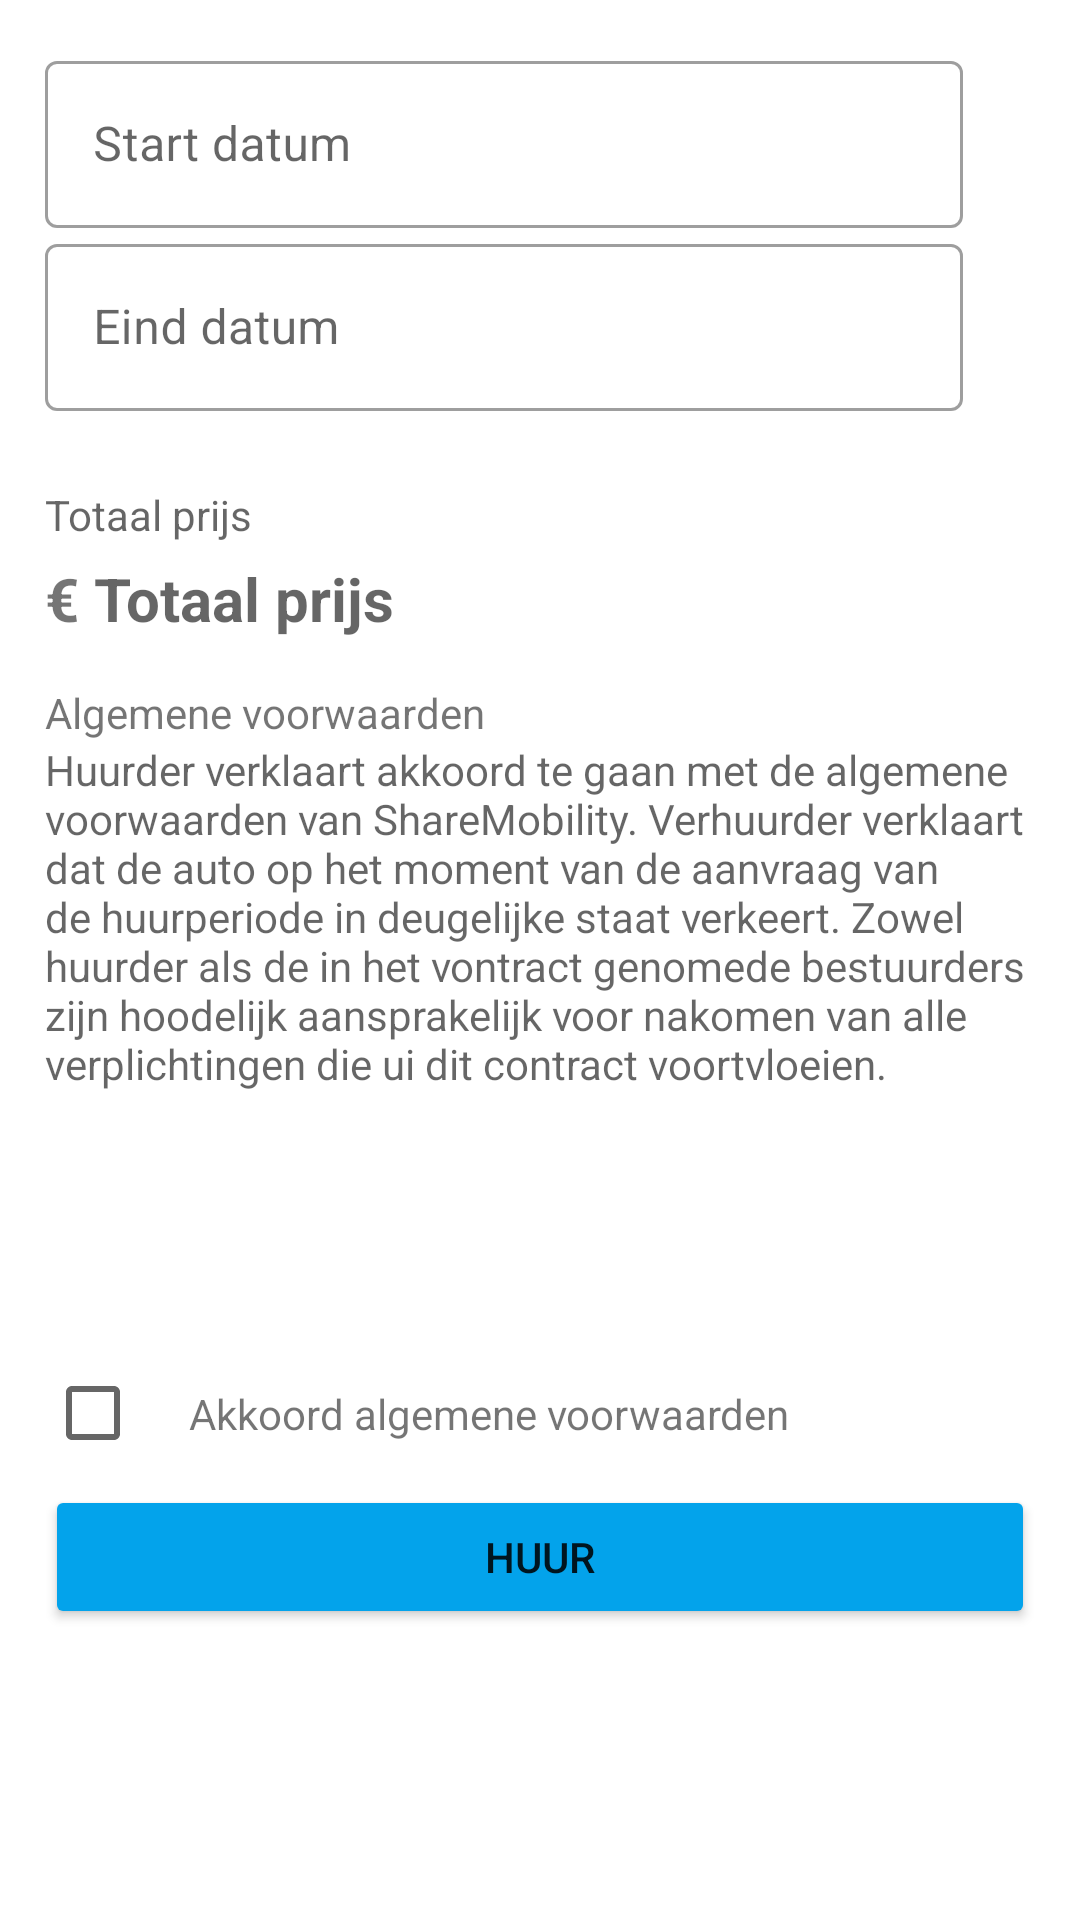

Here is an Android app screen rendered from its layout file. Give the layout XML and the strings, colors and styles it references.
<!-- AndroidManifest.xml: application theme Theme.ShareMobilityApp -->
<!-- res/layout/fragment_rent.xml -->
<?xml version="1.0" encoding="utf-8"?>
<layout xmlns:android="http://schemas.android.com/apk/res/android"
    xmlns:app="http://schemas.android.com/apk/res-auto"
    xmlns:tools="http://schemas.android.com/tools"
    tools:context=".rentFragment">

    <data>
        <variable
            name="viewModel"
            type="com.sm.sharemobilityapp.ui.viewmodel.ReservationViewModel" />
    </data>

    <ScrollView
        android:layout_width="match_parent"
        android:layout_height="match_parent">

        <androidx.constraintlayout.widget.ConstraintLayout
            android:layout_width="match_parent"
            android:layout_height="match_parent"
            android:padding="15dp">

            <com.google.android.material.textfield.TextInputLayout
                android:id="@+id/rent_start_date"
                android:layout_width="0dp"
                android:layout_height="wrap_content"
                app:helperTextTextColor="@android:color/holo_red_dark"
                app:layout_constraintEnd_toStartOf="@+id/rent_date_picker"
                app:layout_constraintStart_toStartOf="parent"
                app:layout_constraintTop_toTopOf="parent">

                <com.google.android.material.textfield.TextInputEditText
                    android:id="@+id/rent_start_text"
                    android:layout_width="match_parent"
                    android:layout_height="match_parent"
                    android:hint="Start datum"
                    android:text="@{viewModel.startRentDate}"
                    android:lines="1" />
            </com.google.android.material.textfield.TextInputLayout>

            <ImageButton
                android:id="@+id/rent_date_picker"
                android:layout_width="wrap_content"
                android:layout_height="0dp"
                android:backgroundTint="@android:color/transparent"
                android:src="@drawable/ic_date"
                app:layout_constraintBottom_toBottomOf="@+id/rent_end_date"
                app:layout_constraintEnd_toEndOf="parent"
                app:layout_constraintTop_toTopOf="@+id/rent_start_date"
                app:tint="@color/colorPrimary" />

            <com.google.android.material.textfield.TextInputLayout
                android:id="@+id/rent_end_date"
                android:layout_width="0dp"
                android:layout_height="wrap_content"
                app:helperTextTextColor="@android:color/holo_red_dark"
                app:layout_constraintEnd_toEndOf="@+id/rent_start_date"
                app:layout_constraintStart_toStartOf="@+id/rent_start_date"
                app:layout_constraintTop_toBottomOf="@+id/rent_start_date">

                <com.google.android.material.textfield.TextInputEditText
                    android:id="@+id/rent_end_text"
                    android:layout_width="match_parent"
                    android:layout_height="match_parent"
                    android:hint="Eind datum"
                    android:text="@{viewModel.endRentDate}"
                    android:lines="1" />
            </com.google.android.material.textfield.TextInputLayout>

            <TextView
                android:id="@+id/rent_total_price_title"
                android:layout_width="wrap_content"
                android:layout_height="wrap_content"
                android:layout_marginTop="25dp"
                android:hint="@string/total_price"
                app:layout_constraintStart_toStartOf="@+id/rent_end_date"
                app:layout_constraintTop_toBottomOf="@+id/rent_end_date" />

            <TextView
                android:id="@+id/value_sign"
                android:layout_width="wrap_content"
                android:layout_height="wrap_content"
                android:paddingTop="5dp"
                android:paddingEnd="5dp"
                android:paddingBottom="5dp"
                android:text="@string/euroSign"
                android:textSize="20sp"
                android:textStyle="bold"
                app:layout_constraintStart_toStartOf="@+id/rent_total_price_title"
                app:layout_constraintTop_toBottomOf="@+id/rent_total_price_title" />

            <TextView
                android:id="@+id/rent_total_price"
                android:layout_width="wrap_content"
                android:layout_height="wrap_content"
                android:hint="@string/total_price"
                android:textSize="20sp"
                android:textStyle="bold"
                android:text="@{Double.toString(viewModel.totalPrice)}"
                app:layout_constraintBottom_toBottomOf="@+id/value_sign"
                app:layout_constraintStart_toEndOf="@+id/value_sign"
                app:layout_constraintTop_toTopOf="@+id/value_sign" />

            <TextView
                android:id="@+id/rent_terms_and_conditions_title"
                android:layout_width="wrap_content"
                android:layout_height="wrap_content"
                android:layout_marginTop="15dp"
                android:text="@string/terms_and_conditions_title"
                app:layout_constraintStart_toStartOf="@+id/value_sign"
                app:layout_constraintTop_toBottomOf="@+id/rent_total_price" />

            <TextView
                android:id="@+id/rent_terms_and_conditions"
                android:layout_width="match_parent"
                android:layout_height="200dp"
                android:hint="@string/terms_and_conditions"
                app:helperTextTextColor="@android:color/holo_red_dark"
                app:layout_constraintStart_toStartOf="@+id/rent_total_price"
                app:layout_constraintTop_toBottomOf="@+id/rent_terms_and_conditions_title" />

            <CheckBox
                android:id="@+id/rent_terms_button"
                android:layout_width="wrap_content"
                android:layout_height="wrap_content"
                app:layout_constraintStart_toStartOf="@+id/rent_terms_and_conditions"
                app:layout_constraintTop_toBottomOf="@+id/rent_terms_and_conditions" />

            <TextView
                android:id="@+id/rent_terms_button_text"
                android:layout_width="wrap_content"
                android:layout_height="wrap_content"
                android:text="@string/accept_terms_and_conditions"
                app:layout_constraintBottom_toBottomOf="@+id/rent_terms_button"
                app:layout_constraintStart_toEndOf="@+id/rent_terms_button"
                app:layout_constraintTop_toTopOf="@+id/rent_terms_button" />

            <Button
                android:id="@+id/rent_button"
                android:layout_width="0dp"
                android:layout_height="wrap_content"
                android:backgroundTint="@color/colorPrimary"
                android:text="@string/rent"
                app:layout_constraintEnd_toEndOf="@+id/rent_terms_and_conditions"
                app:layout_constraintStart_toStartOf="@+id/rent_terms_and_conditions"
                app:layout_constraintTop_toBottomOf="@+id/rent_terms_button" />


        </androidx.constraintlayout.widget.ConstraintLayout>
    </ScrollView>
</layout>
<!-- resources referenced by this layout -->
<resources>
  <color name="colorPrimary">#03a3eb</color>
  <string name="accept_terms_and_conditions">Akkoord algemene voorwaarden</string>
  <string name="euroSign">€</string>
  <string name="rent">Huur</string>
  <string name="terms_and_conditions">Huurder verklaart akkoord te gaan met de algemene voorwaarden van ShareMobility. Verhuurder verklaart dat de auto op het moment van de aanvraag van de huurperiode in deugelijke staat verkeert. Zowel huurder als de in het vontract genomede bestuurders zijn hoodelijk aansprakelijk voor nakomen van alle verplichtingen die ui dit contract voortvloeien.</string>
  <string name="terms_and_conditions_title">Algemene voorwaarden</string>
  <string name="total_price">Totaal prijs</string>
  <style name="Theme.ShareMobilityApp" parent="Theme.MaterialComponents.DayNight.NoActionBar">
          
          <item name="colorPrimary">@color/purple_500</item>
          <item name="colorPrimaryVariant">@color/purple_700</item>
          <item name="colorOnPrimary">@color/white</item>
          
          <item name="colorSecondary">@color/teal_200</item>
          <item name="colorSecondaryVariant">@color/teal_700</item>
          <item name="colorOnSecondary">@color/black</item>
          
          <item name="android:statusBarColor">@color/colorPrimary</item>
          
          <item name="textInputStyle">@style/Widget.MaterialComponents.TextInputLayout.OutlinedBox</item>
      </style>
  <color name="purple_500">#FF6200EE</color>
  <color name="purple_700">#FF3700B3</color>
  <color name="white">#FFFFFFFF</color>
  <color name="teal_200">#FF03DAC5</color>
  <color name="teal_700">#FF018786</color>
  <color name="black">#FF000000</color>
</resources>
